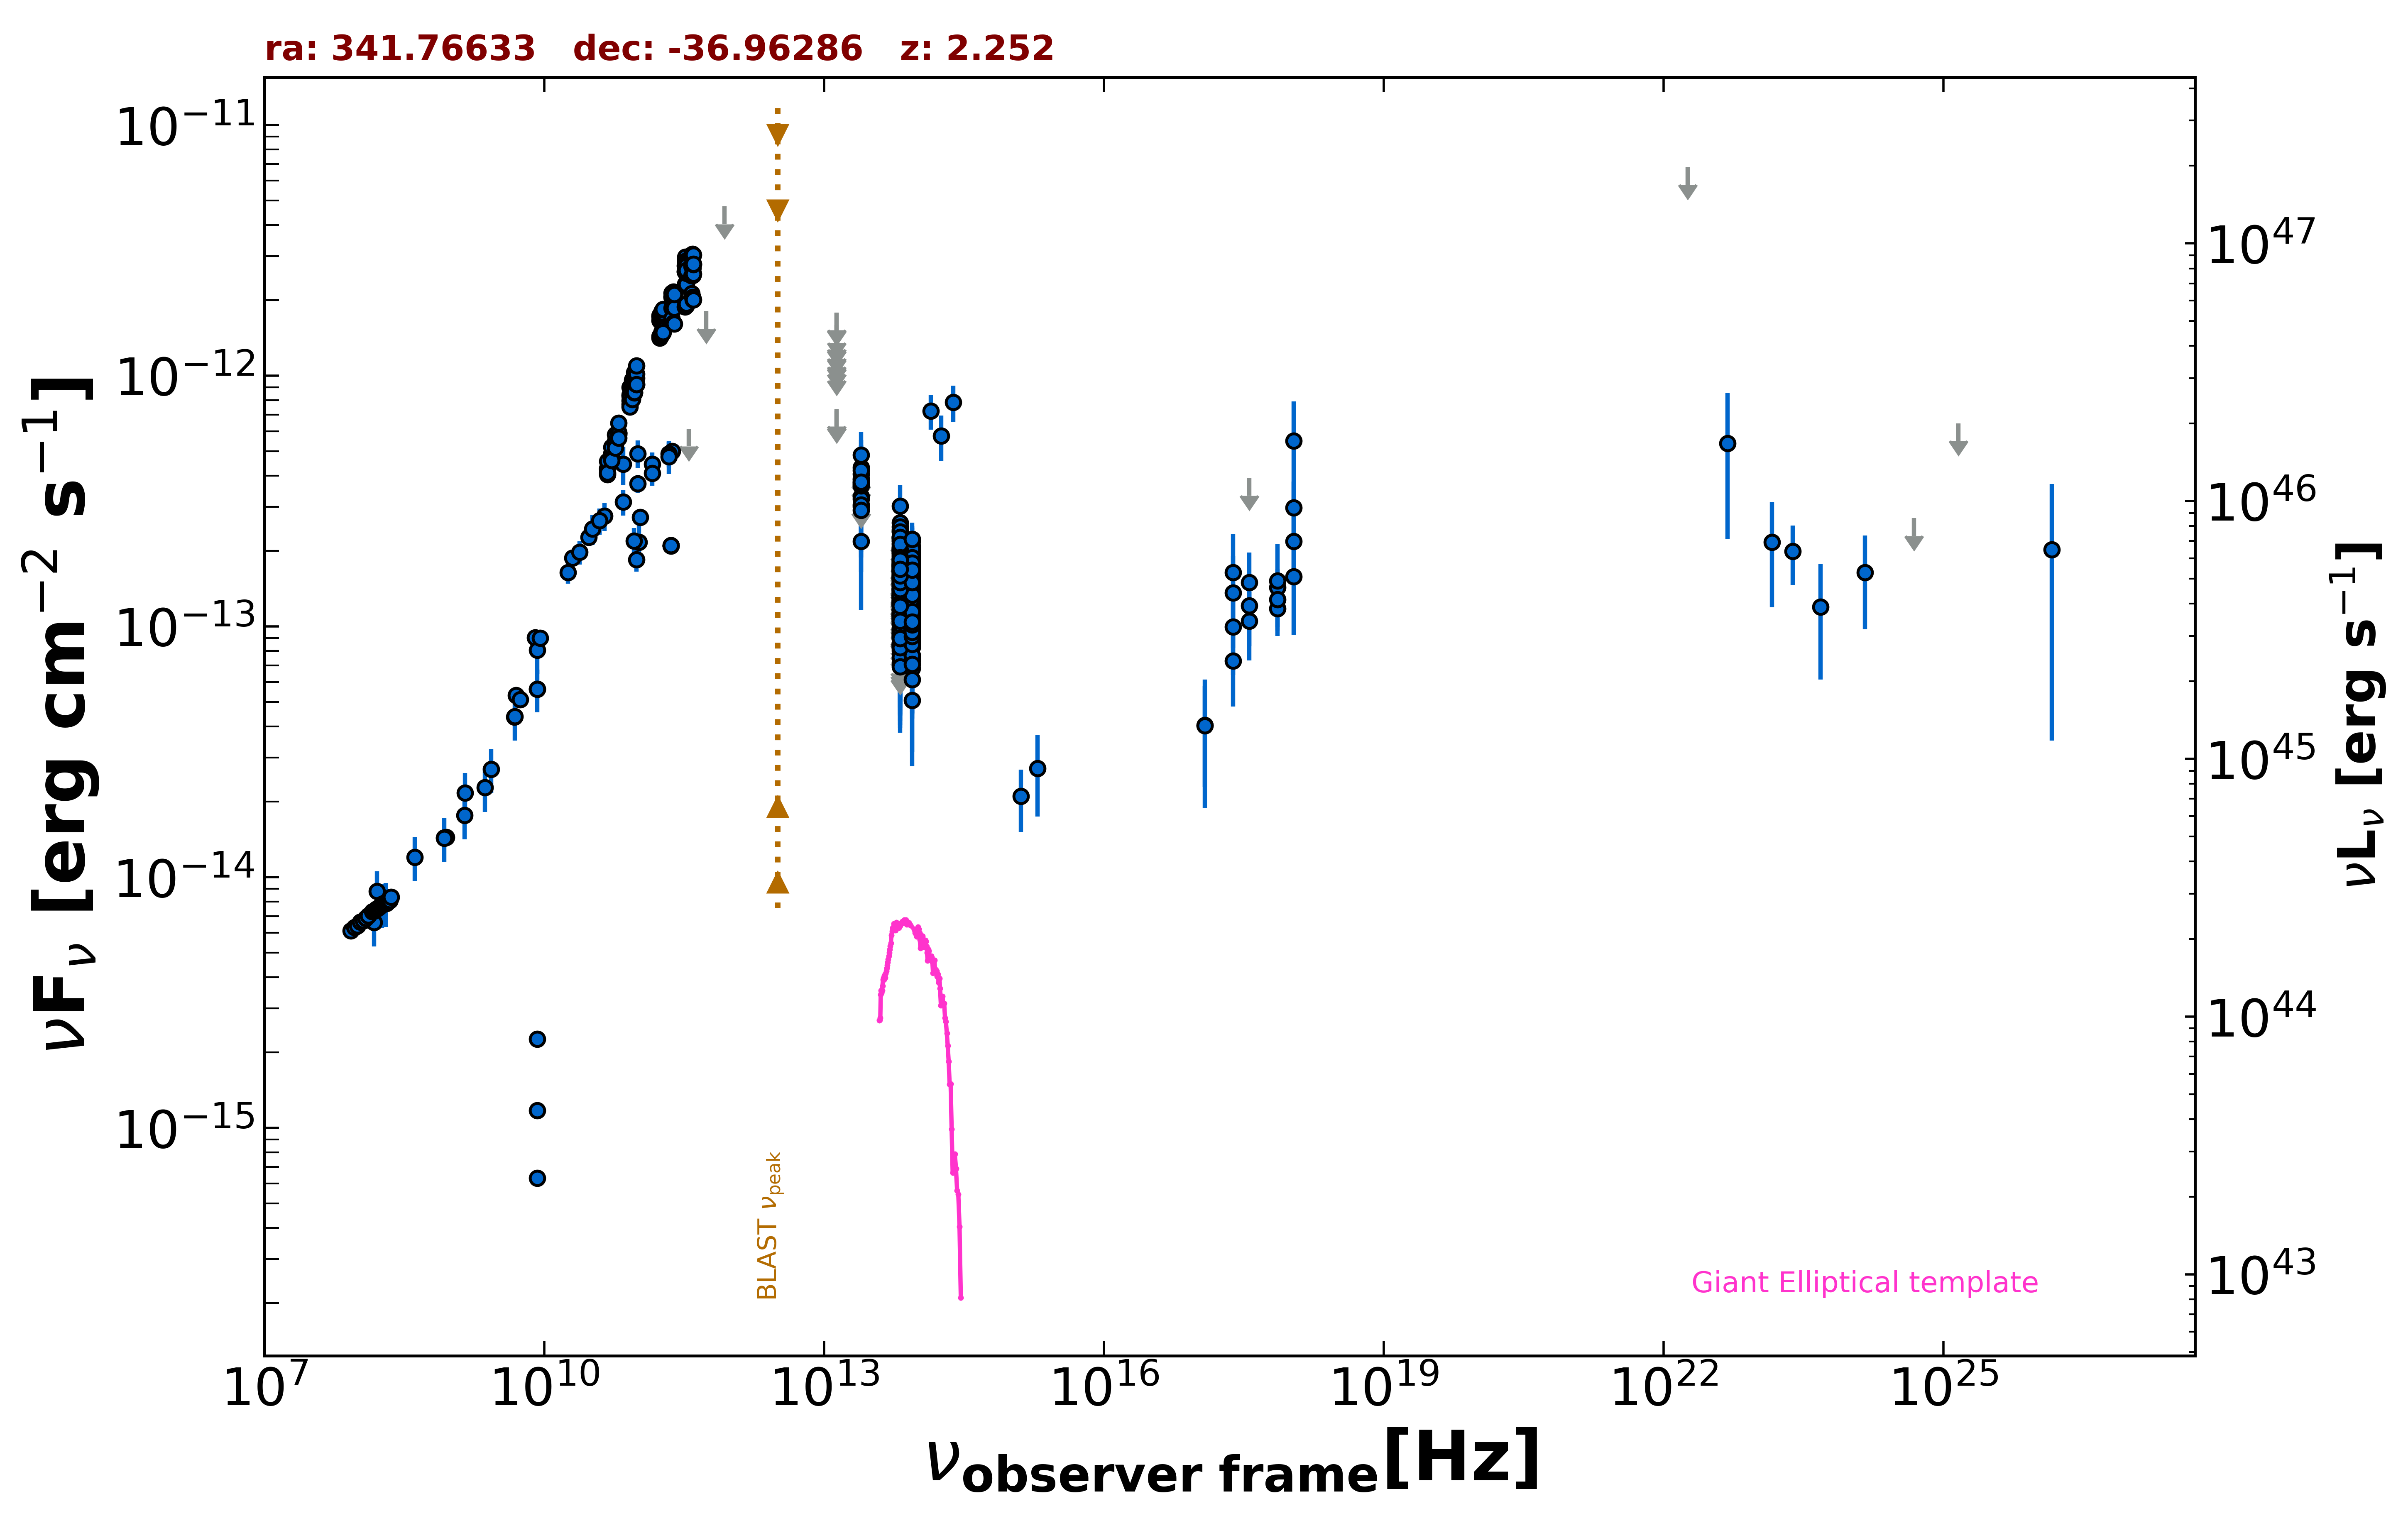

The data file committed next to this chart (first rows):
freq., flux, err_flux, MJD_start, MJD_end, flag, catalog, reference
8.870e+08, 1.442e-14, 1.010e-15, 55000, 55000, , RACS, Hale et al. 2021  PASA  38  e058
8.430e+08, 1.437e-14, 4.300e-16, 55000, 55000, , SUMSS, Manch et al. 2003  MNRAS  342  1117
2.418e+17, 1.641e-13, 6.972e-14, 55000, 55000, , RASS, Boller et al. 2016  A&A  103  1
2.418e+17, 7.281e-14, 2.477e-14, 56016, 56205, , 1OUSX, Giommi et al. in preparation
1.209e+17, 4.044e-14, 1.759e-14, 56016, 56205, , 1OUSX, Giommi et al. in preparation
3.627e+17, 1.052e-13, 3.192e-14, 56016, 56205, , 1OUSX, Giommi et al. in preparation
7.253e+17, 1.181e-13, 2.179e-14, 56016, 56205, , 1OUSX, Giommi et al. in preparation
1.088e+18, 2.188e-13, 6.280e-14, 56016, 56205, , 1OUSX, Giommi et al. in preparation
7.253e+17, 1.431e-13, 2.715e-14, 55000, 55000, , 2SXPS, Evans et al. 2020  ApJS  247  54
1.209e+17, 4.020e-14, 2.126e-14, 55000, 55000, , 2SXPS, Evans et al. 2020  ApJS  247  54
3.627e+17, 1.213e-13, 3.807e-14, 55000, 55000, , 2SXPS, Evans et al. 2020  ApJS  247  54
1.088e+18, 2.980e-13, 8.125e-14, 55000, 55000, , 2SXPS, Evans et al. 2020  ApJS  247  54
5.000e+09, 5.310e-14, 2.650e-15, 55000, 55000, , AT20G, Murphy et al. 2010  MNRAS  402  2403
8.000e+09, 9.040e-14, 4.720e-15, 55000, 55000, , AT20G, Murphy et al. 2010  MNRAS  402  2403
2.000e+10, 1.876e-13, 1.240e-14, 55000, 55000, , AT20G, Murphy et al. 2010  MNRAS  402  2403
8.400e+09, 6.300e-16, 0.000e+00, 55000, 55000, , CRATES, Healey et al. 2007  ApJS  171  61
8.400e+09, 2.260e-15, 0.000e+00, 55000, 55000, , CRATES, Healey et al. 2007  ApJS  171  61
8.400e+09, 1.176e-15, 0.000e+00, 55000, 55000, , CRATES, Healey et al. 2007  ApJS  171  61
8.400e+09, 5.633e-14, 0.000e+00, 55000, 55000, , CRATES, Healey et al. 2007  ApJS  171  61
4.800e+09, 4.354e-14, 3.075e-15, 55000, 55000, , PMN, Griffith et al. 1993-1996  VizieR  VIII/…
2.274e+11, 2.101e-13, 1.045e-14, 56597, 56597, , ALMA, Bonato et al. 2019  MNRAS  485  1188
2.274e+11, 2.096e-13, 1.045e-14, 56597, 56597, , ALMA, Bonato et al. 2019  MNRAS  485  1188
2.274e+11, 2.108e-13, 1.045e-14, 56597, 56597, , ALMA, Bonato et al. 2019  MNRAS  485  1188
2.274e+11, 2.101e-13, 1.045e-14, 56597, 56597, , ALMA, Bonato et al. 2019  MNRAS  485  1188
1.035e+11, 2.173e-13, 4.140e-14, 56656, 56656, , ALMA, Bonato et al. 2019  MNRAS  485  1188
9.146e+10, 2.195e-13, 2.740e-14, 56656, 56656, , ALMA, Bonato et al. 2019  MNRAS  485  1188
9.744e+10, 1.851e-13, 1.950e-14, 56906, 56906, , ALMA, Bonato et al. 2019  MNRAS  485  1188
1.070e+11, 2.731e-13, 1.370e-14, 57451, 57451, , ALMA, Bonato et al. 2019  MNRAS  485  1188
2.351e+11, 5.001e-13, 2.490e-14, 57490, 57490, , ALMA, Bonato et al. 2019  MNRAS  485  1188
1.000e+11, 4.897e-13, 6.235e-14, 55000, 55000, , PCCS2100, GHz The Planck Collaboration 2018  A&A  …
1.430e+11, 4.450e-13, 4.945e-14, 55000, 55000, , PCCS2143, GHz The Planck Collaboration 2018  A&A  …
2.170e+11, 4.888e-13, 5.775e-14, 55000, 55000, , PCCS2217, GHz The Planck Collaboration 2018  A&A  …
7.000e+10, 4.436e-13, 7.840e-14, 55000, 55000, , PCCS2, 70 GHz The Planck Collaboration 2018  A&…
3.000e+10, 2.272e-13, 1.795e-14, 55000, 55000, , PCNT, The Planck Collaboration 2018  A&A  619 …
4.400e+10, 2.755e-13, 3.480e-14, 55000, 55000, , PCNT, The Planck Collaboration 2018  A&A  619 …
7.000e+10, 3.137e-13, 3.670e-14, 55000, 55000, , PCNT, The Planck Collaboration 2018  A&A  619 …
1.000e+11, 3.721e-13, 3.010e-14, 55000, 55000, , PCNT, The Planck Collaboration 2018  A&A  619 …
1.430e+11, 4.083e-13, 4.445e-14, 55000, 55000, , PCNT, The Planck Collaboration 2018  A&A  619 …
2.170e+11, 4.766e-13, 7.120e-14, 55000, 55000, , PCNT, The Planck Collaboration 2018  A&A  619 …
3.530e+11, 6.151e-13, 0.000e+00, 55000, 55000, UL, PCNT, The Planck Collaboration 2018  A&A  619 …
5.450e+11, 1.811e-12, 0.000e+00, 55000, 55000, UL, PCNT, The Planck Collaboration 2018  A&A  619 …
8.570e+11, 4.734e-12, 0.000e+00, 55000, 55000, UL, PCNT, The Planck Collaboration 2018  A&A  619 …
1.389e+14, 7.233e-13, 1.137e-13, 55000, 55000, , 2MASS, Skrutskie et al. 2006  AJ  131  1163
1.804e+14, 5.756e-13, 1.185e-13, 55000, 55000, , 2MASS, Skrutskie et al. 2006  AJ  131  1163
2.427e+14, 7.835e-13, 1.297e-13, 55000, 55000, , 2MASS, Skrutskie et al. 2006  AJ  131  1163
8.817e+13, 1.295e-13, 2.100e-15, 55000, 55000, , UNWISE, Schlafly et al. 2019  ApJS  240  30
6.517e+13, 1.310e-13, 3.250e-15, 55000, 55000, , UNWISE, Schlafly et al. 2019  ApJS  240  30
8.817e+13, 1.440e-13, 5.700e-15, 55000, 55000, , WISE, Wright et al. 2010  AJ  140  1868
6.517e+13, 1.705e-13, 8.350e-15, 55000, 55000, , WISE, Wright et al. 2010  AJ  140  1868
2.498e+13, 3.305e-13, 3.140e-14, 55000, 55000, , WISE, Wright et al. 2010  AJ  140  1868
1.363e+13, 5.515e-13, 1.161e-13, 55000, 55000, , WISE, Wright et al. 2010  AJ  140  1868
8.817e+13, 1.228e-13, 2.065e-14, 56979, 56979, , NEOWISE, Mainzer et al. 2014  ApJ  792  30
6.517e+13, 8.477e-14, 3.478e-14, 56979, 56979, , NEOWISE, Mainzer et al. 2014  ApJ  792  30
8.817e+13, 1.432e-13, 2.585e-14, 56979, 56979, , NEOWISE, Mainzer et al. 2014  ApJ  792  30
6.517e+13, 1.555e-13, 3.715e-14, 56979, 56979, , NEOWISE, Mainzer et al. 2014  ApJ  792  30
8.817e+13, 7.650e-14, 3.349e-14, 56979, 56979, , NEOWISE, Mainzer et al. 2014  ApJ  792  30
6.517e+13, 1.682e-13, 3.625e-14, 56979, 56979, , NEOWISE, Mainzer et al. 2014  ApJ  792  30
8.817e+13, 1.496e-13, 2.530e-14, 56980, 56980, , NEOWISE, Mainzer et al. 2014  ApJ  792  30
6.517e+13, 1.237e-13, 4.246e-14, 56980, 56980, , NEOWISE, Mainzer et al. 2014  ApJ  792  30
8.817e+13, 1.540e-13, 2.335e-14, 56979, 56979, , NEOWISE, Mainzer et al. 2014  ApJ  792  30
... 732 more rows
